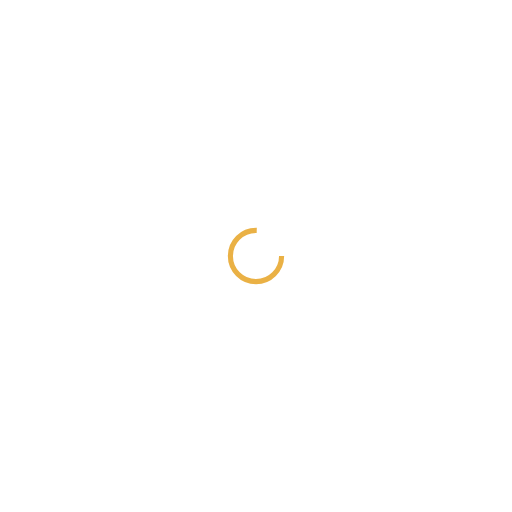
t = 0.00 s
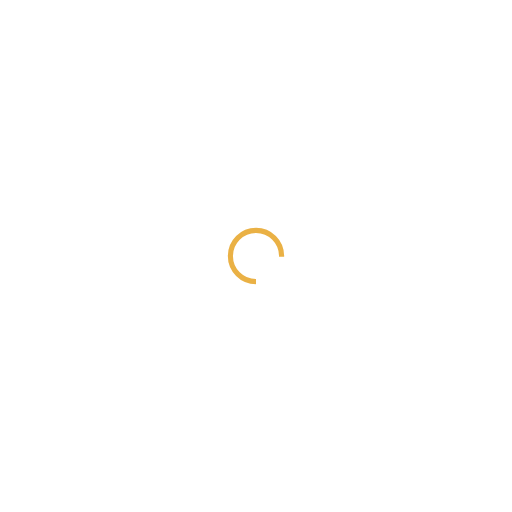
t = 0.25 s
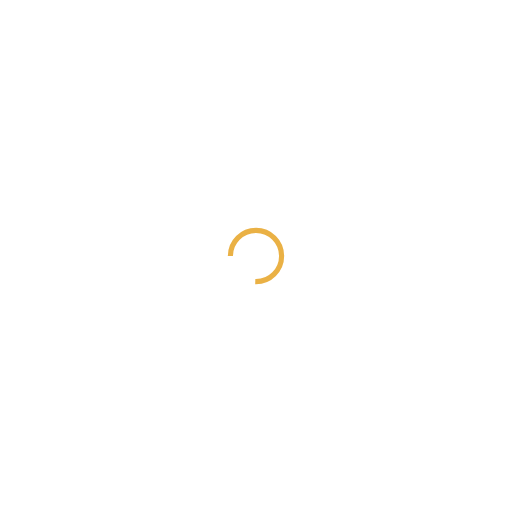
t = 0.50 s
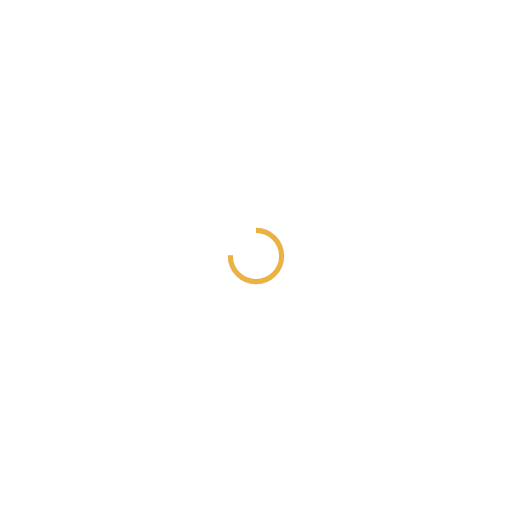
t = 0.75 s

The animated SVG that drew these frames (rendered in a browser with its animation timeline set to each time). Animation: 1 SMIL element (animateTransform=1); one cycle of 1.00 s, repeats indefinitely.

<?xml version="1.0" encoding="utf-8"?>
<svg xmlns="http://www.w3.org/2000/svg" xmlns:xlink="http://www.w3.org/1999/xlink" style="margin: auto; background: none; display: block; shape-rendering: auto;" width="200px" height="200px" viewBox="0 0 100 100" preserveAspectRatio="xMidYMid">
<circle cx="50" cy="50" fill="none" stroke="#eab145" stroke-width="1" r="5" stroke-dasharray="23.561944901923447 9.853981633974483">
  <animateTransform attributeName="transform" type="rotate" repeatCount="indefinite" dur="1s" values="0 50 50;360 50 50" keyTimes="0;1"></animateTransform>
</circle>
<!-- [ldio] generated by https://loading.io/ --></svg>
